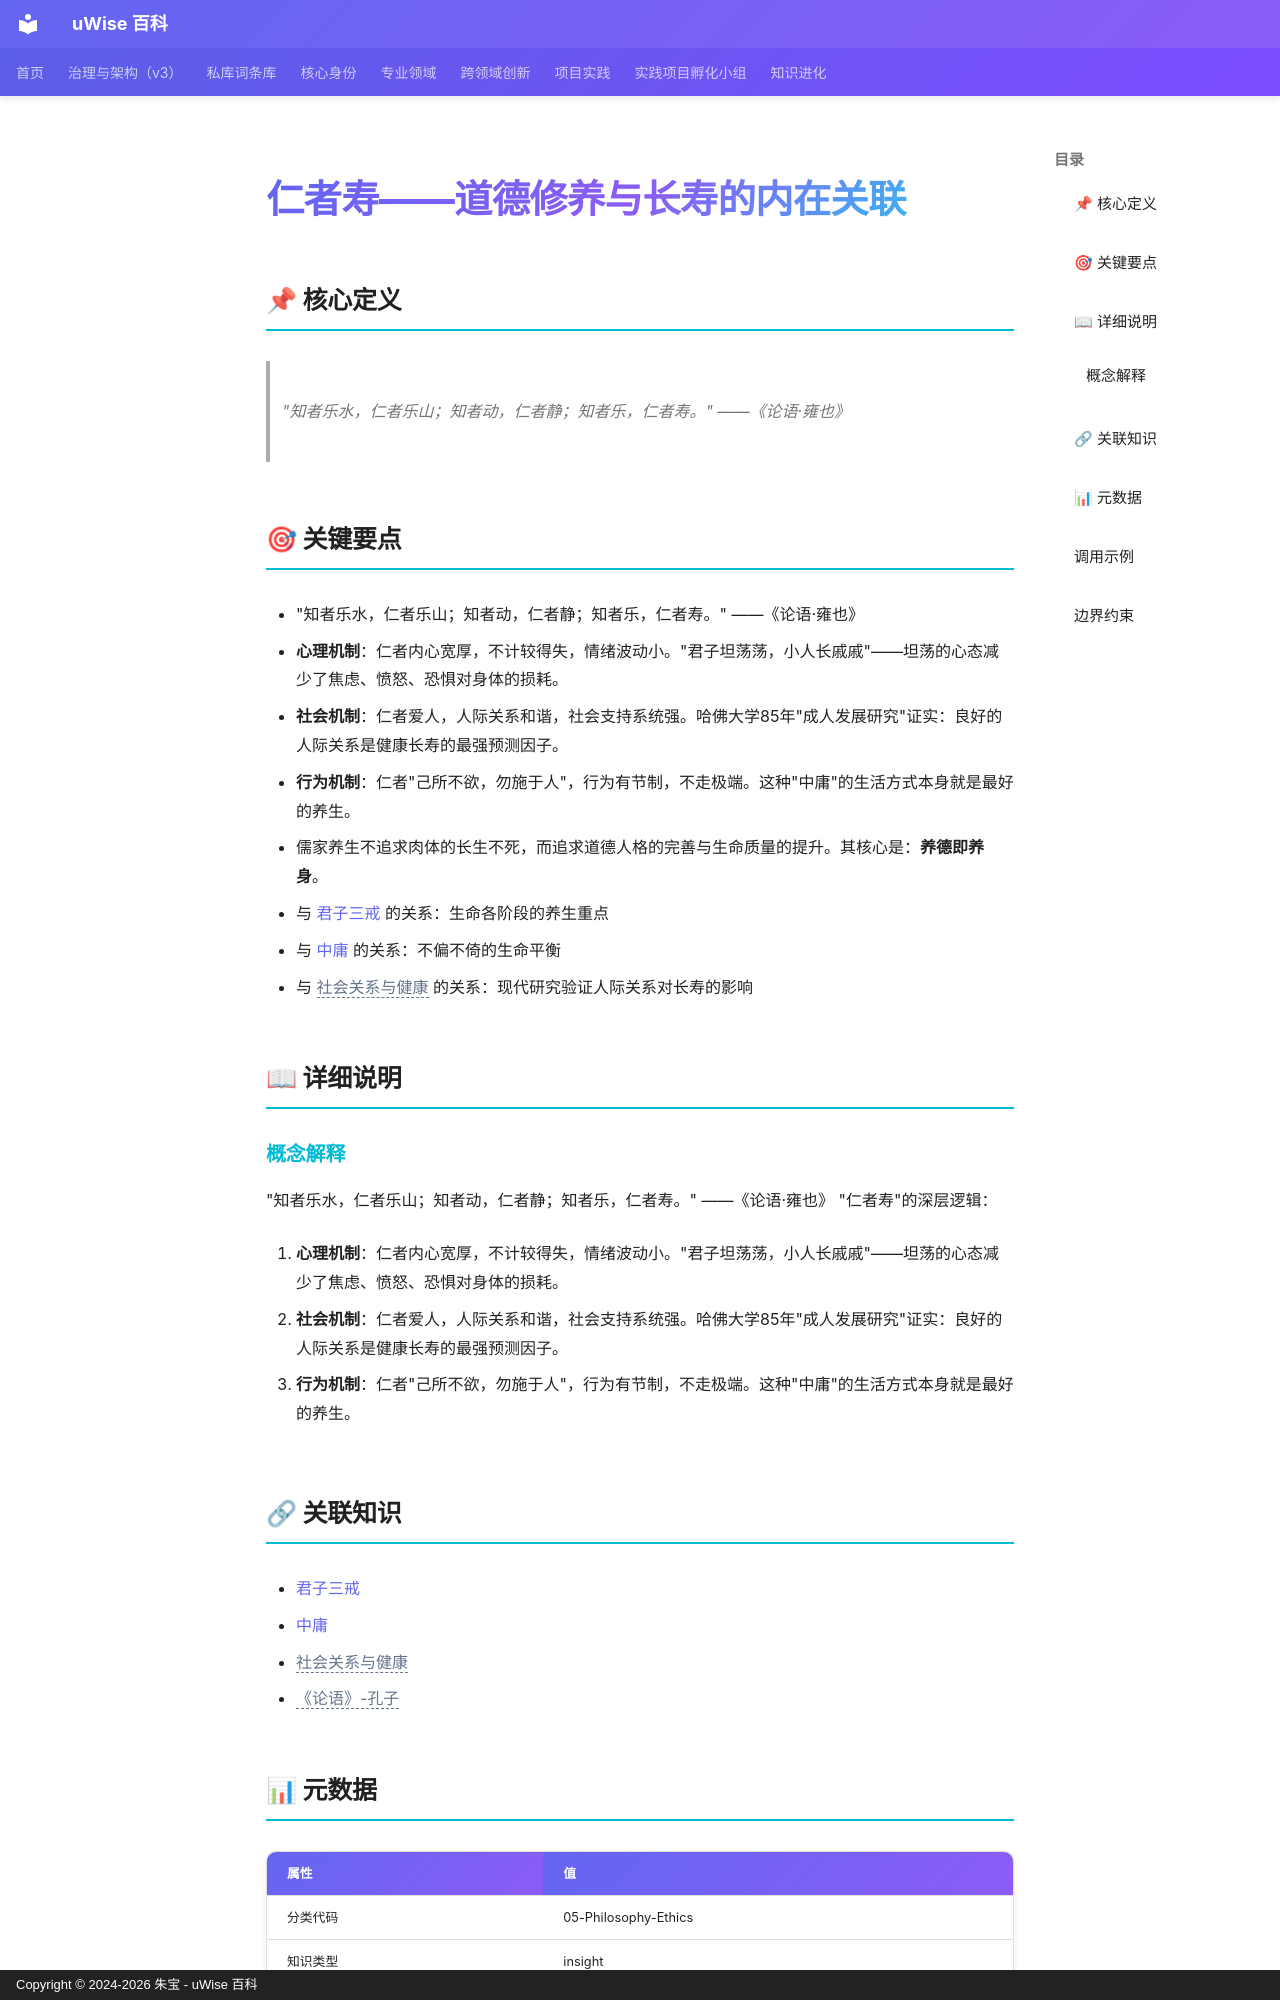

repository: zhubao315/uWise · page: vault-encyclopedia/md-0e939deb/index.html · generator: mkdocs · copyright: Copyright © 2024-2026 朱宝 - uWise 百科

---
title: "仁者寿——道德修养与长寿的内在关联"
description: "\"知者乐水，仁者乐山；知者动，仁者静；知者乐，仁者寿。\" ——《论语·雍也》"
---

# 仁者寿——道德修养与长寿的内在关联

## 📌 核心定义

> "知者乐水，仁者乐山；知者动，仁者静；知者乐，仁者寿。" ——《论语·雍也》

## 🎯 关键要点

- "知者乐水，仁者乐山；知者动，仁者静；知者乐，仁者寿。" ——《论语·雍也》
- **心理机制**：仁者内心宽厚，不计较得失，情绪波动小。"君子坦荡荡，小人长戚戚"——坦荡的心态减少了焦虑、愤怒、恐惧对身体的损耗。
- **社会机制**：仁者爱人，人际关系和谐，社会支持系统强。哈佛大学85年"成人发展研究"证实：良好的人际关系是健康长寿的最强预测因子。
- **行为机制**：仁者"己所不欲，勿施于人"，行为有节制，不走极端。这种"中庸"的生活方式本身就是最好的养生。
- 儒家养生不追求肉体的长生不死，而追求道德人格的完善与生命质量的提升。其核心是：**养德即养身**。
- 与 [君子三戒](../md-277234f1/) 的关系：生命各阶段的养生重点
- 与 [中庸](../md-794ffa42/) 的关系：不偏不倚的生命平衡
- 与 <span class="uw-unresolved" data-target="社会关系与健康" title="未解析的双链目标：社会关系与健康">社会关系与健康</span> 的关系：现代研究验证人际关系对长寿的影响

## 📖 详细说明

### 概念解释
"知者乐水，仁者乐山；知者动，仁者静；知者乐，仁者寿。" ——《论语·雍也》
"仁者寿"的深层逻辑：

1. **心理机制**：仁者内心宽厚，不计较得失，情绪波动小。"君子坦荡荡，小人长戚戚"——坦荡的心态减少了焦虑、愤怒、恐惧对身体的损耗。

2. **社会机制**：仁者爱人，人际关系和谐，社会支持系统强。哈佛大学85年"成人发展研究"证实：良好的人际关系是健康长寿的最强预测因子。

3. **行为机制**：仁者"己所不欲，勿施于人"，行为有节制，不走极端。这种"中庸"的生活方式本身就是最好的养生。


## 🔗 关联知识

- [君子三戒](../md-277234f1/)
- [中庸](../md-794ffa42/)
- <span class="uw-unresolved" data-target="社会关系与健康" title="未解析的双链目标：社会关系与健康">社会关系与健康</span>
- <span class="uw-unresolved" data-target="《论语》-孔子" title="未解析的双链目标：《论语》-孔子">《论语》-孔子</span>

## 📊 元数据

| 属性 | 值 |
|------|-----|
| 分类代码 | 05-Philosophy-Ethics |
| 知识类型 | insight |
| 精修时间 | 2026-06-17 11:53 |

---
